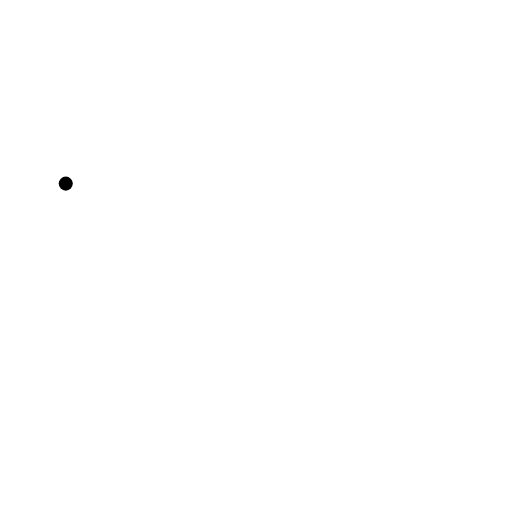
t = 0.00 s
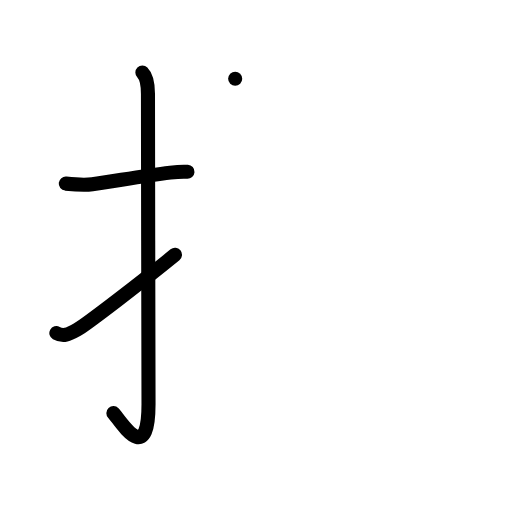
t = 3.00 s
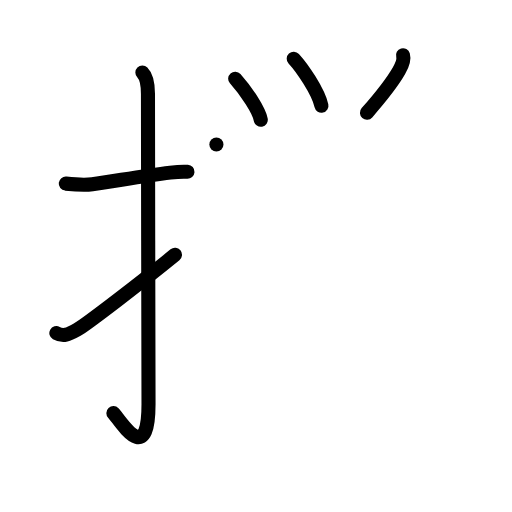
t = 6.00 s
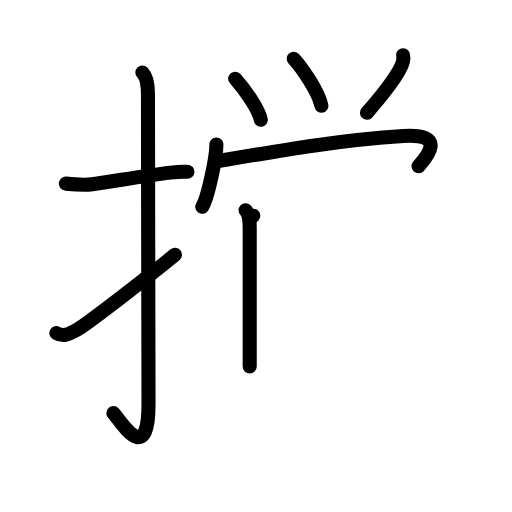
t = 9.00 s
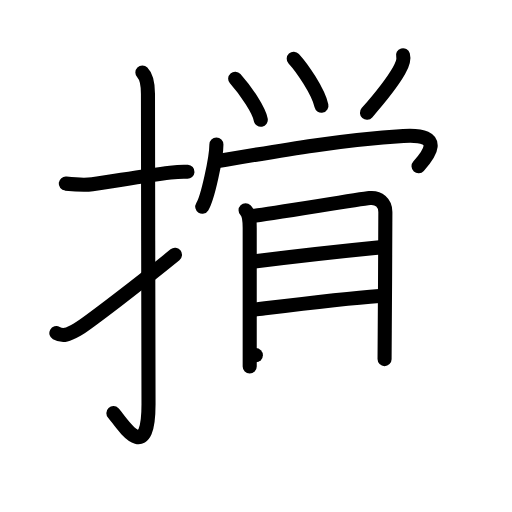
t = 12.00 s
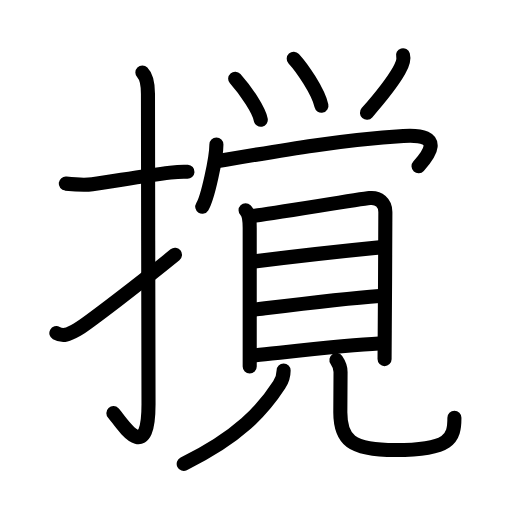
t = 15.00 s

The animated SVG that drew these frames (rendered in a browser with its animation timeline set to each time). Animation: 45 SMIL elements (animate=45); one cycle of 15.00 s.

<?xml version="1.0" encoding="UTF-8"?>
<!--
AniKanjiVG is licensed by CC-BY-SA Paul C. Sommerhoff (https://bitbucket.org/sommerhoff/anikanjivg).
AniKanjiVG uses KanjiVG which is licensed by CC-BY-SA Ulrich Apel (http://kanjivg.tagaini.net).
See also http://creativecommons.org/licenses/by-sa/3.0/
-->
<svg xmlns:kvg='http://kanjivg.tagaini.net' xmlns='http://www.w3.org/2000/svg' width='109' height='109' viewBox='0 0 109 109' style='fill:none;stroke:#000000;stroke-width:3;stroke-linecap:round;stroke-linejoin:round;' id="kvg:kanji_064b9"><g id="kvg:064b9" kvg:element="撹"><g id="kvg:064b9-g1" kvg:element="扌" kvg:variant="true" kvg:original="手" kvg:position="left" kvg:radical="general"><path id="kvg:064b9-s1" kvg:type="㇐" d="M14,39.09c1.88,0.2,3.74,0.4,5.65,0.14c4.34-0.58,10.51-1.73,16.61-2.48c1.23-0.15,2.49-0.25,3.65-0.18"><animate attributeName="d" begin="0.0s" dur="0.3333333333333333s" from="M14,39.09C14,39.09,14,39.09,14,39.09" to="M14,39.09c1.88,0.2,3.74,0.4,5.65,0.14" />
<animate attributeName="d" begin="0.3333333333333333s" dur="0.3333333333333333s" from="M14,39.09c1.88,0.2,3.74,0.4,5.65,0.14c0,0,0,0,0,0,0" to="M14,39.09c1.88,0.2,3.74,0.4,5.65,0.14c4.34-0.58,10.51-1.73,16.61-2.48" />
<animate attributeName="d" begin="0.6666666666666666s" dur="0.3333333333333333s" from="M14,39.09c1.88,0.2,3.74,0.4,5.65,0.14c4.34-0.58,10.51-1.73,16.61-2.48c0,0,0,0,0,0,0" to="M14,39.09c1.88,0.2,3.74,0.4,5.65,0.14c4.34-0.58,10.51-1.73,16.61-2.48c1.23-0.15,2.49-0.25,3.65-0.18" />
</path>
<path id="kvg:064b9-s2" kvg:type="㇚" d="M30.31,15.44C31.17,16.3,31.5,18.1,31.5,20c0,14.02,0.12,61.25,0.12,66.02c0,13.72-6.09,3.4-7.48,1.93"><animate attributeName="d" begin="1.0s" dur="0.3333333333333333s" from="M30.31,15.44C30.31,15.44,30.31,15.44,30.31,15.44" to="M30.31,15.44C31.17,16.3,31.5,18.1,31.5,20" />
<animate attributeName="d" begin="1.3333333333333333s" dur="0.3333333333333333s" from="M30.31,15.44C31.17,16.3,31.5,18.1,31.5,20c0,0,0,0,0,0,0" to="M30.31,15.44C31.17,16.3,31.5,18.1,31.5,20c0,14.02,0.12,61.25,0.12,66.02" />
<animate attributeName="d" begin="1.6666666666666665s" dur="0.3333333333333333s" from="M30.31,15.44C31.17,16.3,31.5,18.1,31.5,20c0,14.02,0.12,61.25,0.12,66.02c0,0,0,0,0,0,0" to="M30.31,15.44C31.17,16.3,31.5,18.1,31.5,20c0,14.02,0.12,61.25,0.12,66.02c0,13.72-6.09,3.4-7.48,1.93" />
<animate attributeName="d" begin="0s" dur="1.0s" from="M-100,-100" to="M-100,-100" />
</path>
<path id="kvg:064b9-s3" kvg:type="㇀" d="M12,70.92c1.5,0.83,2.5,0.33,4.43-0.74c1.79-0.99,13.79-10.19,20.82-15.93"><animate attributeName="d" begin="2.0s" dur="0.5s" from="M12,70.92C12,70.92,12,70.92,12,70.92" to="M12,70.92c1.5,0.83,2.5,0.33,4.43-0.74" />
<animate attributeName="d" begin="2.5s" dur="0.5s" from="M12,70.92c1.5,0.83,2.5,0.33,4.43-0.74c0,0,0,0,0,0,0" to="M12,70.92c1.5,0.83,2.5,0.33,4.43-0.74c1.79-0.99,13.79-10.19,20.82-15.93" />
<animate attributeName="d" begin="0s" dur="2.0s" from="M-100,-100" to="M-100,-100" />
</path>
</g>
<g id="kvg:064b9-g2" kvg:element="覚" kvg:position="right"><g id="kvg:064b9-g3" kvg:position="top"><g id="kvg:064b9-g4" kvg:element="⺍" kvg:original="つ"><path id="kvg:064b9-s4" kvg:type="㇔" d="M50.07,16.75c2.46,2.77,5.06,6.75,5.45,8.75"><animate attributeName="d" begin="3.0s" dur="1.0s" from="M50.07,16.75C50.07,16.75,50.07,16.75,50.07,16.75" to="M50.07,16.75c2.46,2.77,5.06,6.75,5.45,8.75" />
<animate attributeName="d" begin="0s" dur="3.0s" from="M-100,-100" to="M-100,-100" />
</path>
<path id="kvg:064b9-s5" kvg:type="㇔" d="M62.53,12.5c1.75,1.9,5.2,6.9,5.9,10"><animate attributeName="d" begin="4.0s" dur="1.0s" from="M62.53,12.5C62.53,12.5,62.53,12.5,62.53,12.5" to="M62.53,12.5c1.75,1.9,5.2,6.9,5.9,10" />
<animate attributeName="d" begin="0s" dur="4.0s" from="M-100,-100" to="M-100,-100" />
</path>
<path id="kvg:064b9-s6" kvg:type="㇒" d="M85.8,11.75c0.33,1.12-0.35,2.41-0.88,3.34c-1.5,2.6-4.94,6.79-6.8,8.91"><animate attributeName="d" begin="5.0s" dur="0.5s" from="M85.8,11.75C85.8,11.75,85.8,11.75,85.8,11.75" to="M85.8,11.75c0.33,1.12-0.35,2.41-0.88,3.34" />
<animate attributeName="d" begin="5.5s" dur="0.5s" from="M85.8,11.75c0.33,1.12-0.35,2.41-0.88,3.34c0,0,0,0,0,0,0" to="M85.8,11.75c0.33,1.12-0.35,2.41-0.88,3.34c-1.5,2.6-4.94,6.79-6.8,8.91" />
<animate attributeName="d" begin="0s" dur="5.0s" from="M-100,-100" to="M-100,-100" />
</path>
</g>
<g id="kvg:064b9-g5" kvg:element="冖"><path id="kvg:064b9-s7" kvg:type="㇔" d="M46.07,30.75c0,2.8-1.85,11.39-3.01,13.25"><animate attributeName="d" begin="6.0s" dur="1.0s" from="M46.07,30.75C46.07,30.75,46.07,30.75,46.07,30.75" to="M46.07,30.75c0,2.8-1.85,11.39-3.01,13.25" />
<animate attributeName="d" begin="0s" dur="6.0s" from="M-100,-100" to="M-100,-100" />
</path>
<path id="kvg:064b9-s8" kvg:type="㇖b" d="M46.35,34.31c13.53-2.31,26.14-4.53,39.53-5.36c9.25-0.58,5.12,4.3,3.22,6.43"><animate attributeName="d" begin="7.0s" dur="0.5s" from="M46.35,34.31C46.35,34.31,46.35,34.31,46.35,34.31" to="M46.35,34.31c13.53-2.31,26.14-4.53,39.53-5.36" />
<animate attributeName="d" begin="7.5s" dur="0.5s" from="M46.35,34.31c13.53-2.31,26.14-4.53,39.53-5.36c0,0,0,0,0,0,0" to="M46.35,34.31c13.53-2.31,26.14-4.53,39.53-5.36c9.25-0.58,5.12,4.3,3.22,6.43" />
<animate attributeName="d" begin="0s" dur="7.0s" from="M-100,-100" to="M-100,-100" />
</path>
</g>
</g>
<g id="kvg:064b9-g6" kvg:element="見" kvg:position="bottom"><g id="kvg:064b9-g7" kvg:element="目" kvg:position="top"><path id="kvg:064b9-s9" kvg:type="㇑" d="M52.28,44.77c0.85,0.85,0.88,2.23,0.88,3.75c0,0.75,0,14.93,0,23.49c0,2.9,0,5.16,0,6.02"><animate attributeName="d" begin="8.0s" dur="0.3333333333333333s" from="M52.28,44.77C52.28,44.77,52.28,44.77,52.28,44.77" to="M52.28,44.77c0.85,0.85,0.88,2.23,0.88,3.75" />
<animate attributeName="d" begin="8.333333333333334s" dur="0.3333333333333333s" from="M52.28,44.77c0.85,0.85,0.88,2.23,0.88,3.75c0,0,0,0,0,0,0" to="M52.28,44.77c0.85,0.85,0.88,2.23,0.88,3.75c0,0.75,0,14.93,0,23.49" />
<animate attributeName="d" begin="8.666666666666666s" dur="0.3333333333333333s" from="M52.28,44.77c0.85,0.85,0.88,2.23,0.88,3.75c0,0.75,0,14.93,0,23.49c0,0,0,0,0,0,0" to="M52.28,44.77c0.85,0.85,0.88,2.23,0.88,3.75c0,0.75,0,14.93,0,23.49c0,2.9,0,5.16,0,6.02" />
<animate attributeName="d" begin="0s" dur="8.0s" from="M-100,-100" to="M-100,-100" />
</path>
<path id="kvg:064b9-s10" kvg:type="㇕a" d="M53.93,45.95c2.6-0.25,22.39-3.52,24.75-3.78c1.97-0.22,3.36,1.05,3.36,2.95c0,4.63-0.08,17.52-0.13,25.25c-0.02,3.43-0.04,5.85-0.04,6.08"><animate attributeName="d" begin="9.0s" dur="0.25s" from="M53.93,45.95C53.93,45.95,53.93,45.95,53.93,45.95" to="M53.93,45.95c2.6-0.25,22.39-3.52,24.75-3.78" />
<animate attributeName="d" begin="9.25s" dur="0.25s" from="M53.93,45.95c2.6-0.25,22.39-3.52,24.75-3.78c0,0,0,0,0,0,0" to="M53.93,45.95c2.6-0.25,22.39-3.52,24.75-3.78c1.97-0.22,3.36,1.05,3.36,2.95" />
<animate attributeName="d" begin="9.5s" dur="0.25s" from="M53.93,45.95c2.6-0.25,22.39-3.52,24.75-3.78c1.97-0.22,3.36,1.05,3.36,2.95c0,0,0,0,0,0,0" to="M53.93,45.95c2.6-0.25,22.39-3.52,24.75-3.78c1.97-0.22,3.36,1.05,3.36,2.95c0,4.63-0.08,17.52-0.13,25.25" />
<animate attributeName="d" begin="9.75s" dur="0.25s" from="M53.93,45.95c2.6-0.25,22.39-3.52,24.75-3.78c1.97-0.22,3.36,1.05,3.36,2.95c0,4.63-0.08,17.52-0.13,25.25c0,0,0,0,0,0,0" to="M53.93,45.95c2.6-0.25,22.39-3.52,24.75-3.78c1.97-0.22,3.36,1.05,3.36,2.95c0,4.63-0.08,17.52-0.13,25.25c-0.02,3.43-0.04,5.85-0.04,6.08" />
<animate attributeName="d" begin="0s" dur="9.0s" from="M-100,-100" to="M-100,-100" />
</path>
<path id="kvg:064b9-s11" kvg:type="㇐a" d="M54.2,55.65c8.18-1.03,20.68-2.4,27.15-3.04"><animate attributeName="d" begin="10.0s" dur="1.0s" from="M54.2,55.65C54.2,55.65,54.2,55.65,54.2,55.65" to="M54.2,55.65c8.18-1.03,20.68-2.4,27.15-3.04" />
<animate attributeName="d" begin="0s" dur="10.0s" from="M-100,-100" to="M-100,-100" />
</path>
<path id="kvg:064b9-s12" kvg:type="㇐a" d="M54.16,65.93c8.46-1.05,18.73-2.37,26.59-2.93"><animate attributeName="d" begin="11.0s" dur="1.0s" from="M54.16,65.93C54.16,65.93,54.16,65.93,54.16,65.93" to="M54.16,65.93c8.46-1.05,18.73-2.37,26.59-2.93" />
<animate attributeName="d" begin="0s" dur="11.0s" from="M-100,-100" to="M-100,-100" />
</path>
<path id="kvg:064b9-s13" kvg:type="㇐a" d="M54.47,75.61c6.03-0.61,19.52-2.17,26.2-2.48"><animate attributeName="d" begin="12.0s" dur="1.0s" from="M54.47,75.61C54.47,75.61,54.47,75.61,54.47,75.61" to="M54.47,75.61c6.03-0.61,19.52-2.17,26.2-2.48" />
<animate attributeName="d" begin="0s" dur="12.0s" from="M-100,-100" to="M-100,-100" />
</path>
</g>
<g id="kvg:064b9-g8" kvg:position="bottom"><path id="kvg:064b9-s14" kvg:type="㇒" d="M60.38,78.86c0,1.27-0.34,2.13-0.94,3.06C56,87.25,50.88,93,39.11,98.75"><animate attributeName="d" begin="13.0s" dur="0.5s" from="M60.38,78.86C60.38,78.86,60.38,78.86,60.38,78.86" to="M60.38,78.86c0,1.27-0.34,2.13-0.94,3.06" />
<animate attributeName="d" begin="13.5s" dur="0.5s" from="M60.38,78.86c0,1.27-0.34,2.13-0.94,3.06c0,0,0,0,0,0,0" to="M60.38,78.86c0,1.27-0.34,2.13-0.94,3.06C56,87.25,50.88,93,39.11,98.75" />
<animate attributeName="d" begin="0s" dur="13.0s" from="M-100,-100" to="M-100,-100" />
</path>
<path id="kvg:064b9-s15" kvg:type="㇟" d="M71.62,76.65c0.47,0.68,0.88,1.48,0.88,2.53c0,3.57-0.05,6.23-0.05,8.59c0,5.79,2.15,8.04,11.71,8.04c11.67,0,12.58-2.45,12.58-6.86"><animate attributeName="d" begin="14.0s" dur="0.25s" from="M71.62,76.65C71.62,76.65,71.62,76.65,71.62,76.65" to="M71.62,76.65c0.47,0.68,0.88,1.48,0.88,2.53" />
<animate attributeName="d" begin="14.25s" dur="0.25s" from="M71.62,76.65c0.47,0.68,0.88,1.48,0.88,2.53c0,0,0,0,0,0,0" to="M71.62,76.65c0.47,0.68,0.88,1.48,0.88,2.53c0,3.57-0.05,6.23-0.05,8.59" />
<animate attributeName="d" begin="14.5s" dur="0.25s" from="M71.62,76.65c0.47,0.68,0.88,1.48,0.88,2.53c0,3.57-0.05,6.23-0.05,8.59c0,0,0,0,0,0,0" to="M71.62,76.65c0.47,0.68,0.88,1.48,0.88,2.53c0,3.57-0.05,6.23-0.05,8.59c0,5.79,2.15,8.04,11.71,8.04" />
<animate attributeName="d" begin="14.75s" dur="0.25s" from="M71.62,76.65c0.47,0.68,0.88,1.48,0.88,2.53c0,3.57-0.05,6.23-0.05,8.59c0,5.79,2.15,8.04,11.71,8.04c0,0,0,0,0,0,0" to="M71.62,76.65c0.47,0.68,0.88,1.48,0.88,2.53c0,3.57-0.05,6.23-0.05,8.59c0,5.79,2.15,8.04,11.71,8.04c11.67,0,12.58-2.45,12.58-6.86" />
<animate attributeName="d" begin="0s" dur="14.0s" from="M-100,-100" to="M-100,-100" />
</path>
</g>
</g>
</g>
</g>
</svg>
